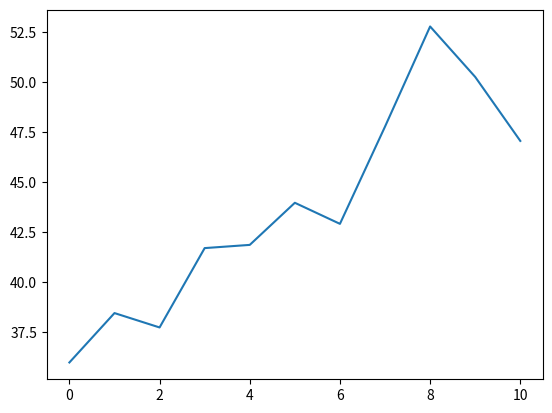

Generate this figure with matplotlib:
"""
Monte Carlo Simulation
[redacted]

***The code was modified to use OOP - it originally was a function***

Variables: 
M: intervals 
I: paths 

S0: value of the option by  time
sigma: constant of instantaneous volatility
T: time horizon of the simulation - maturity date
dt: T/M
r: riskless, short-term rate
z = rn = brownian motion

Run with (GNU-Linux and MacOS): 
python3 monte_carlo.py

More references: 
Black-Scholes-Merton SDE (geometric Brownian Motion) 
dSt = r*St*dt + sigma*St*dZt 

(The equation presented here is the Black-Scholes-Merton differential equation)
St = St - dt exp((r - sigma**2/2) dt + dt*sqrt(dt*Z))

***More information here***
Book: https://learning.oreilly.com/library/view/python-for-finance/9781491945360/
Black Sholes Merton: https://maths.ucd.ie/courses/mst3024/section4-3.pdf
Euler Methods (MIT): https://web.mit.edu/10.001/Web/Course_Notes/Differential_Equations_Notes/node3.html
"""

import numpy as np 
import math
import matplotlib.pyplot as plt

class MonteCarlo: 
    def __init__(self, M, I): 
        self.M = M
        self.I = I
    def get_s(self): 
        T = 1.0
        S0 = 36 
        r = 0.06
        sigma = 0.2
        dt = T / self.M
        S = np.zeros((self.M + 1, self.I))

        S[0] = S0 
        rn = np.random.standard_normal(S.shape)
    
        #Euler scheme 
        for t in range(1, self.M + 1):
            S[t] = S[t-1] * np.exp((r - sigma ** 2 / 2) * dt + sigma * math.sqrt(dt) * rn[t])
        return S  
    
    def plotter(self):
        end = []
        for i in MonteCarlo.get_s(self): 
           #plt.hist(MonteCarlo.get_s(self), bins = 3)
            end.append(i[-1])
        plt.plot(end)
        return plt.show()
    
"""
------------------
Tests
------------------
for i in S.get_s():
    print(i[-1])

end = []
for i in S.get_s(): 
    end.append(i[-1]) 

plt.plot(end)
plt.show()

end = []
for i in S.get_s(): 
    for j in i:
        end.append(j) 

plt.plot(end[-11:-1])
plt.show()

-----------------------
i[-1] takes the end of each list
----------------------
a = [[2,4,6], [3,5,2], [3,5,8]]
for i in a: 
    print(i[-1])
"""
#Creating an object
#M - intevals
#S - number of paths 


M = 10
I = 500
#Creates the 'S' object with interval 10 and number of paths 500
S = MonteCarlo(M, I)

#Calls the plotter method - plots the end of period values
S.plotter()
